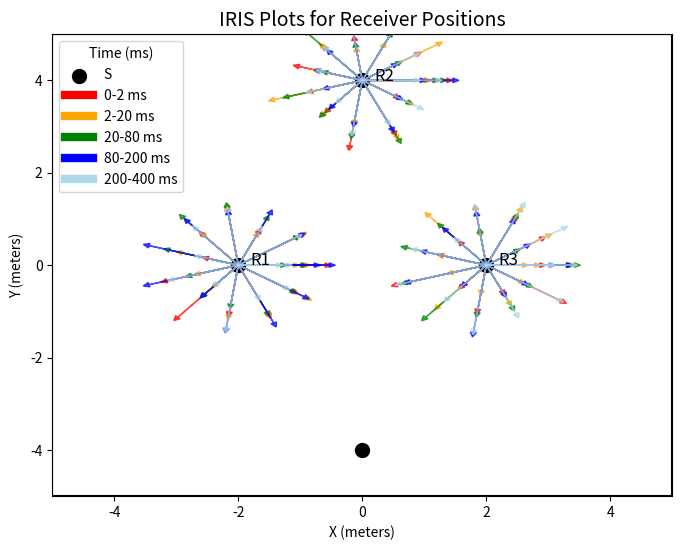

This chart was generated by the following Python code:
import matplotlib.pyplot as plt
import numpy as np
# Room and receiver positions
receivers = {
   "R1": (-2, 0),
   "R2": (0, 4),
   "R3": (2, 0)
}
source = (0, -4)
# Colors and time intervals
time_intervals = [(0, 2, "red"), (2, 20, "orange"), (20, 80, "green"), (80, 200, "blue"), (200, 400, "lightblue")]
# Create the figure and axis
fig, ax = plt.subplots(figsize=(8, 6))
# Plot room layout
ax.set_xlim(-5, 5)
ax.set_ylim(-5, 5)
ax.plot([-5, 5, 5, -5, -5], [-5, -5, 5, 5, -5], 'k-')  # Rectangular room boundary
# Plot source position
ax.scatter(*source, color='black', s=100, label="S")
# Plot receiver positions
for label, pos in receivers.items():
   ax.scatter(*pos, color='black', s=100)
   ax.text(pos[0] + 0.2, pos[1], label, fontsize=12, color="black")
# Add IRIS plot vectors
for label, pos in receivers.items():
   for start, end, color in time_intervals:
       # Generate random vectors for visualization
       angles = np.linspace(0, 2 * np.pi, 12)
       magnitudes = np.random.uniform(0.5, 1.5, len(angles))  # Adjust this range for magnitude randomness
       for angle, mag in zip(angles, magnitudes):
           dx, dy = mag * np.cos(angle), mag * np.sin(angle)
           ax.arrow(pos[0], pos[1], dx, dy, head_width=0.1, head_length=0.1, color=color, alpha=0.7)
# Add legend
legend_labels = [f"{start}-{end} ms" for start, end, _ in time_intervals]
legend_colors = [color for _, _, color in time_intervals]
for label, color in zip(legend_labels, legend_colors):
   ax.plot([], [], color=color, label=label, linewidth=6)
ax.legend(title="Time (ms)", loc="upper left")
# Add title and labels
ax.set_title("IRIS Plots for Receiver Positions", fontsize=14)
ax.set_xlabel("X (meters)")
ax.set_ylabel("Y (meters)")
plt.grid(False)
plt.show()